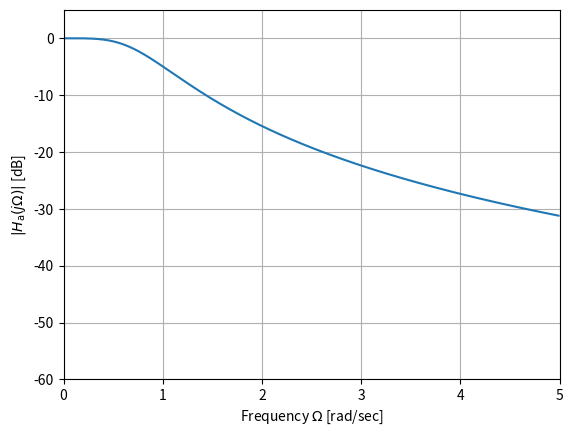
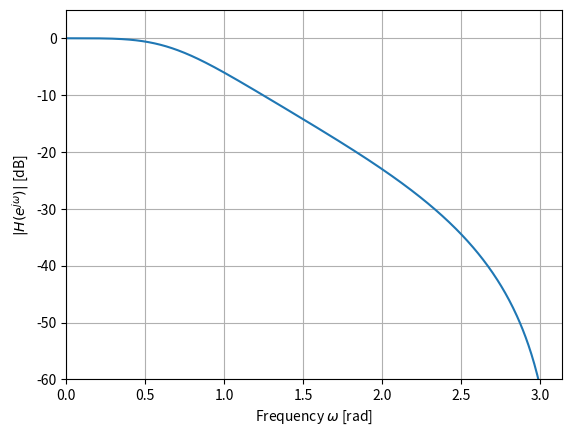

Reproduce these figures in Python, in order.
import numpy as np
from scipy import signal
import matplotlib.pyplot as plt

wc = 0.25 * np.pi                                  # ディジタルフィルタの遮断周波数
ws = 0.75 * np.pi                                  # ディジタルフィルタの阻止域端周波数
As = 30                                            # ディジタルフィルタの減衰量
Wc = 2 * np.tan(wc / 2)                            # 遮断周波数のプリワーピング
print('Wc =\n', Wc)
Ws = 2 * np.tan(ws / 2)                            # 阻止域端周波数のプリワーピング
print('Ws =\n', Ws)
N, _ = signal.buttord(Wc, Ws, 3, As, analog=True)  # プロトタイプフィルタの次数
print('N =\n', N)
bs1, as1 = signal.butter(N, Wc, analog=True)       # プロトタイプフィルタの設計
print('bs1 =\n', bs1)
print('as1 =\n', as1)
bz, az = signal.bilinear(bs1, as1, 1)              # 双1次z変換によるディジタルフィルタの設計
print('bz =\n', bz)
print('az =\n', az)
W = np.linspace(0, 5, 512, endpoint=False)
_, Ha = signal.freqs(bs1, as1, W)                  # プロトタイプフィルタの周波数応答
fig1 = plt.figure()
ax1 = fig1.add_subplot(1, 1, 1)
ax1.plot(W, 20 * np.log10(np.abs(Ha)))             # 振幅特性の図示
ax1.set_xlim(0, 5); ax1.set_ylim(-60, 5); ax1.grid()
ax1.set_xlabel('Frequency $\Omega$ [rad/sec]')
ax1.set_ylabel('$|H_\mathrm{a}(j\Omega)|$ [dB]')
w = np.linspace(0, np.pi, 512, endpoint=False)
_, Hz = signal.freqz(bz, az, w)                    # ディジタルフィルタの周波数応答
fig2 = plt.figure()
ax2 = fig2.add_subplot(1, 1, 1)
ax2.plot(w, 20 * np.log10(np.abs(Hz)))             # 振幅特性の図示
ax2.set_xlim(0, np.pi); ax2.set_ylim(-60, 5); ax2.grid()
ax2.set_xlabel('Frequency $\omega$ [rad]')
ax2.set_ylabel('$|H(e^{j\omega})|$ [dB]')
